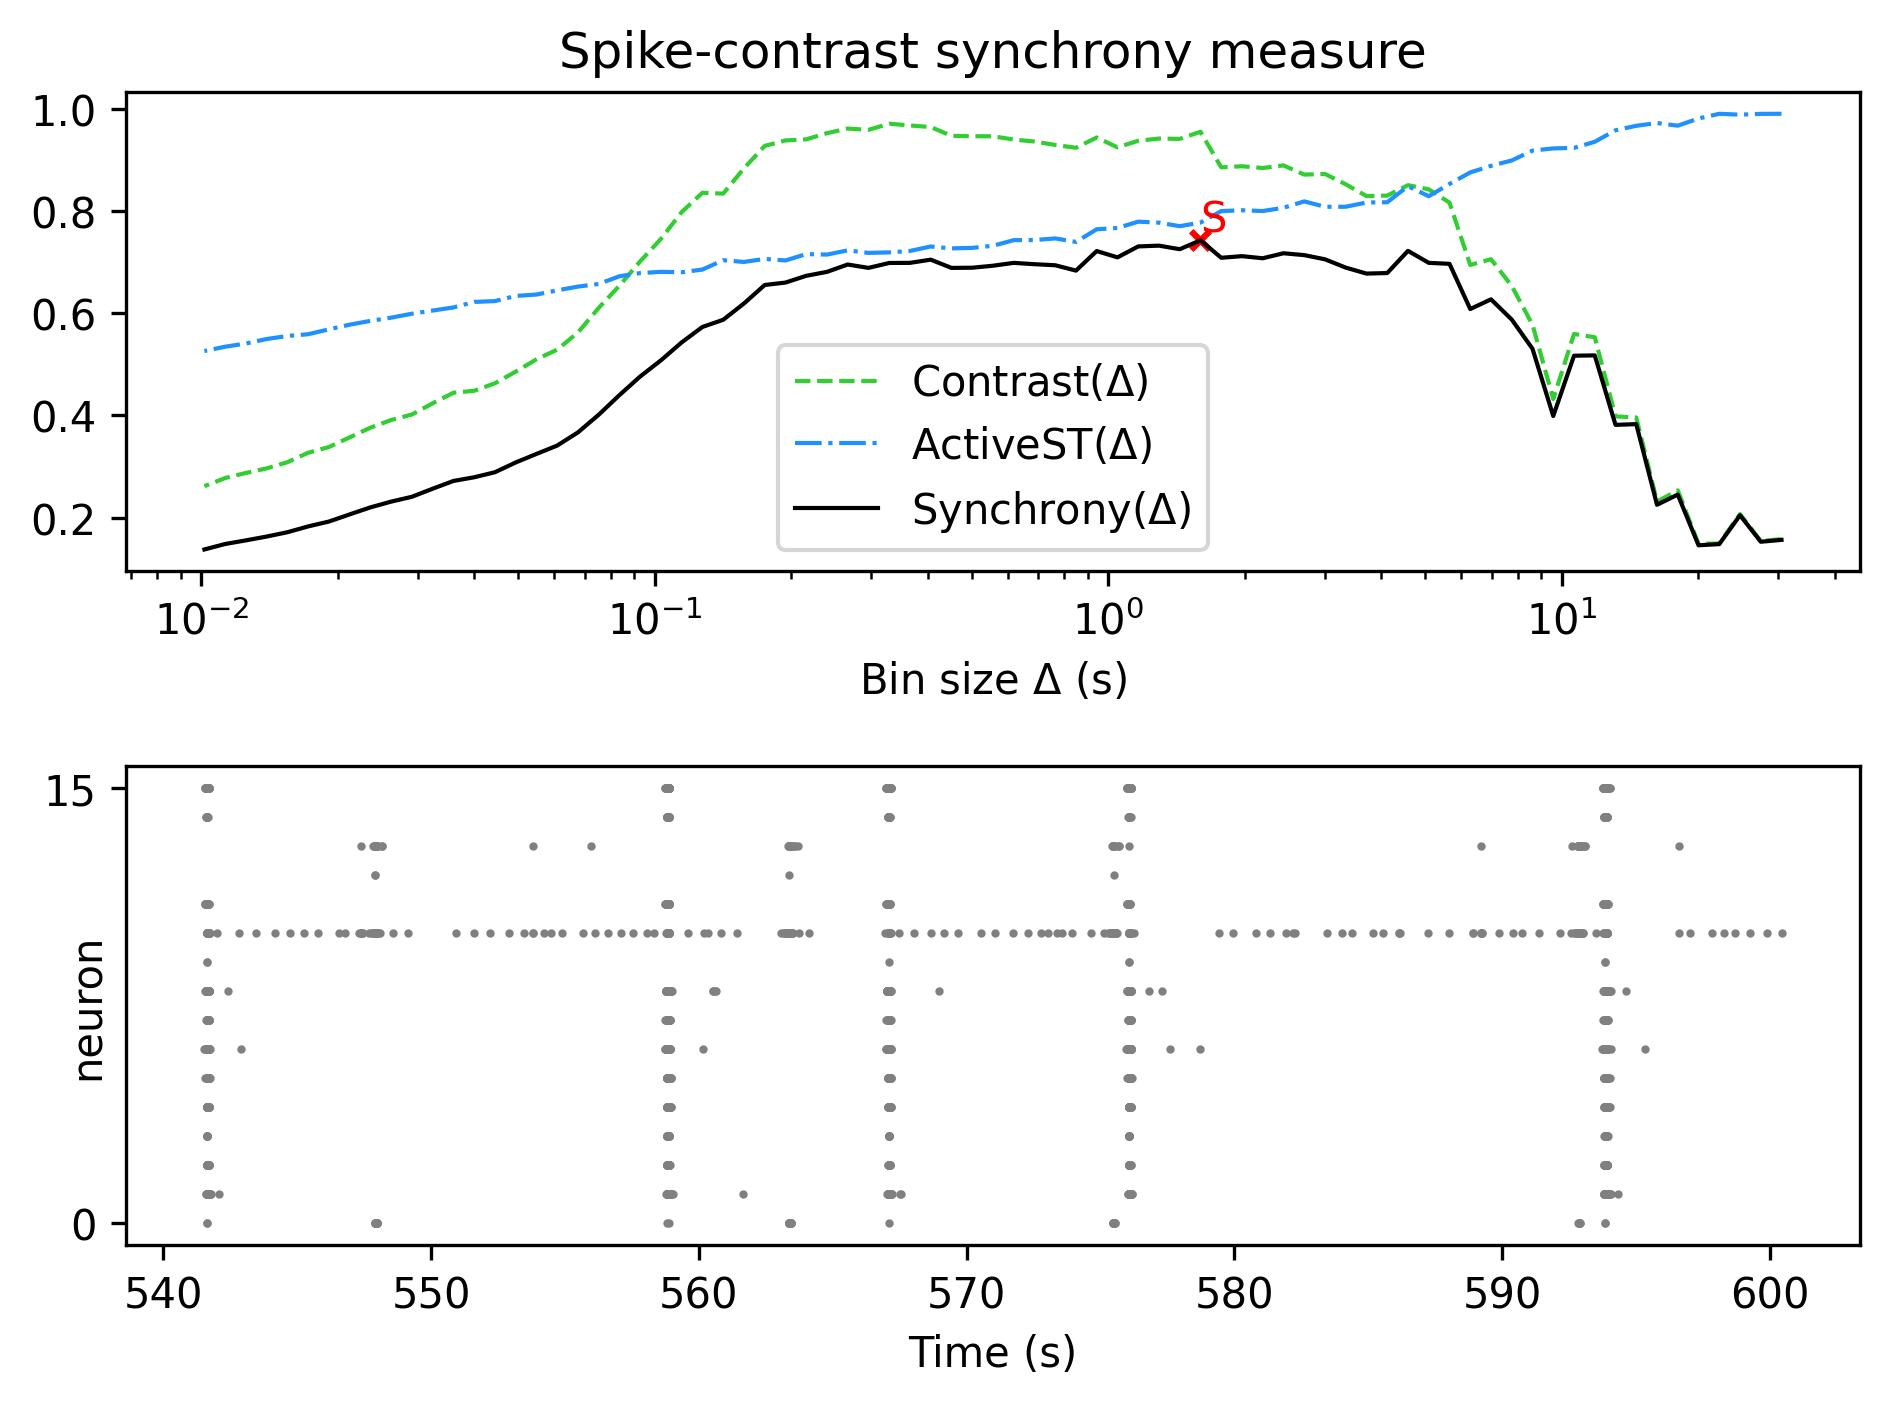

The table this chart was drawn from, first rows:
, Spike-contrast (30.5 s), Spike-contrast (27.45 s), Spike-contrast (24.705 s), Spike-contrast (22.234 s), Spike-contrast (20.011 s), Spike-contrast (18.01 s), Spike-contrast (16.209 s), Spike-contrast (14.588 s), Spike-contrast (13.129 s), Spike-contrast (11.816 s), Spike-contrast (10.635 s), Spike-contrast (9.571 s), Spike-contrast (8.614 s), Spike-contrast (7.753 s), Spike-contrast (6.977 s), Spike-contrast (6.28 s), Spike-contrast (5.652 s), Spike-contrast (5.087 s), Spike-contrast (4.578 s), Spike-contrast (4.12 s), Spike-contrast (3.708 s), Spike-contrast (3.337 s), Spike-contrast (3.004 s)
0, 0.1564, 0.1528, 0.2047, 0.1481, 0.1459, 0.2452, 0.2251, 0.3831, 0.3816, 0.5176, 0.517, 0.3989, 0.5306, 0.5877, 0.6274, 0.6084, 0.6969, 0.6988, 0.7223, 0.6789, 0.6778, 0.6895, 0.7057
